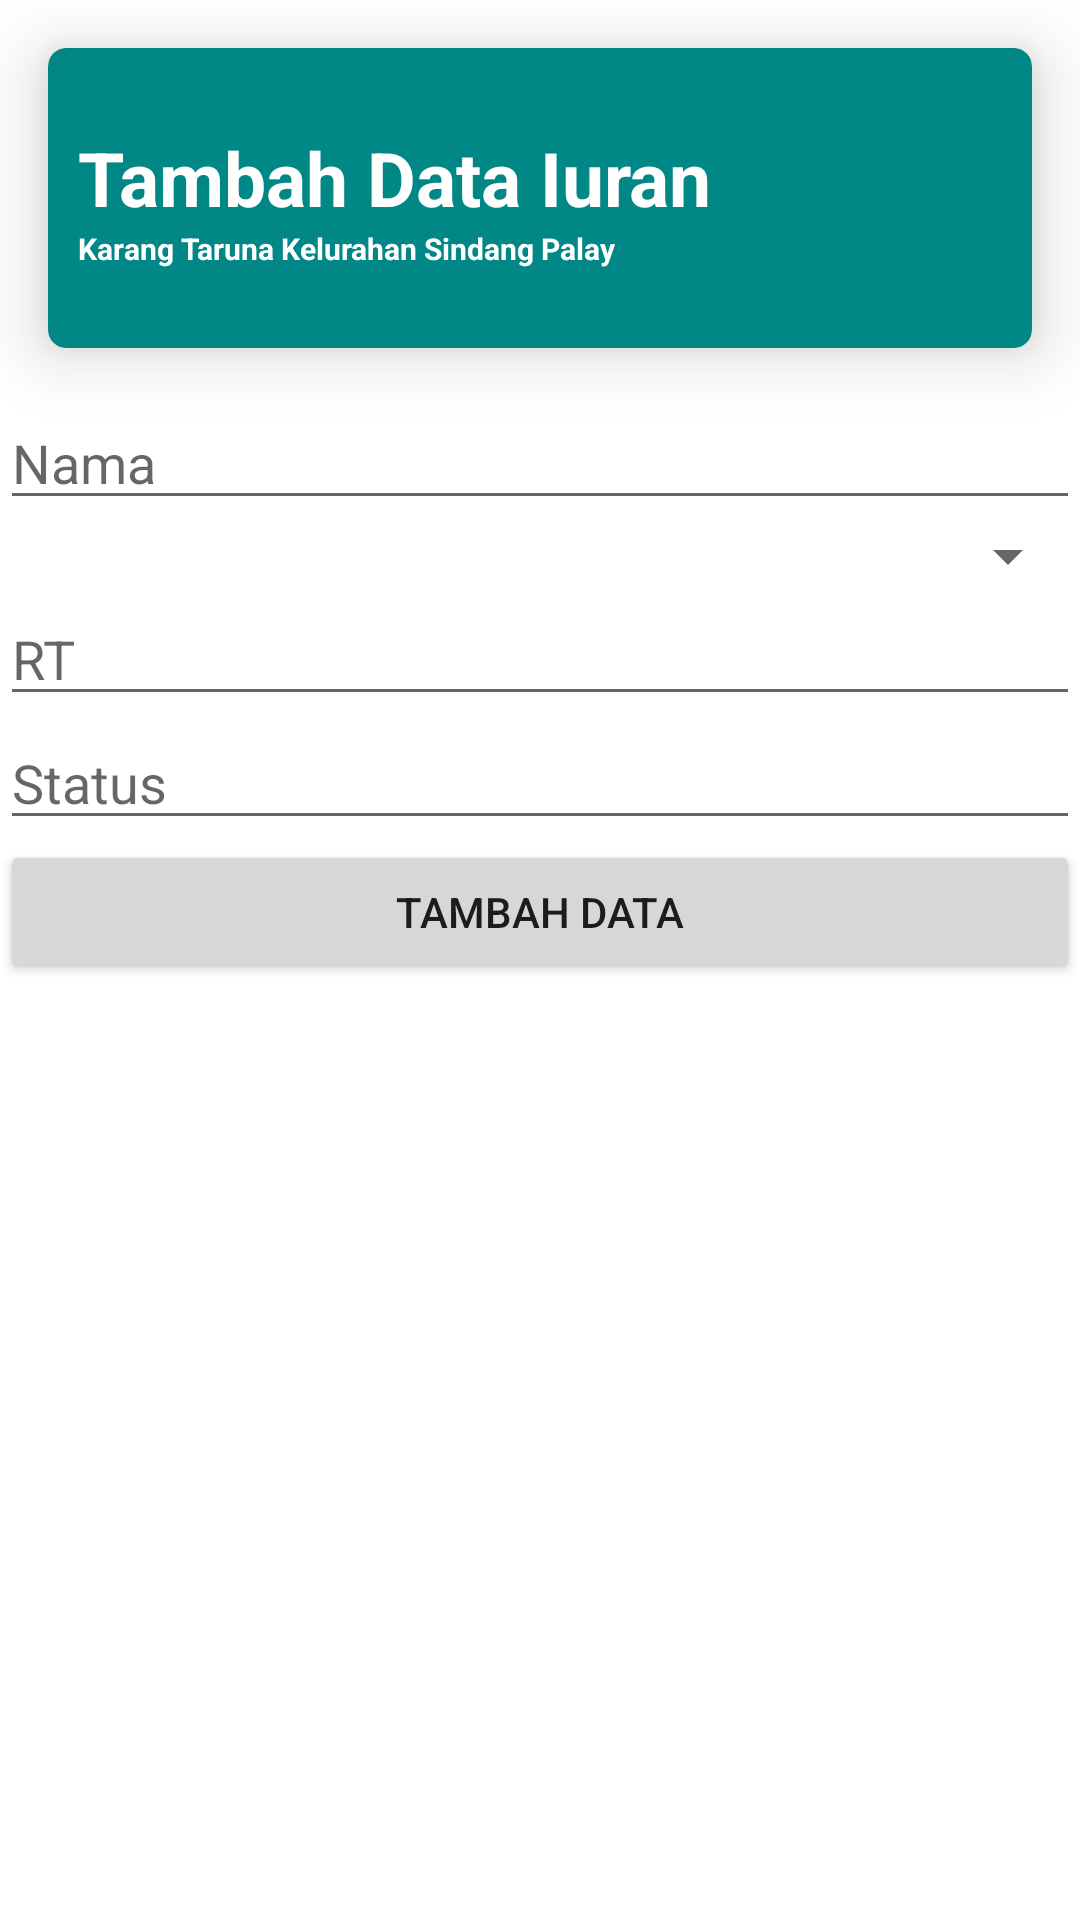

This screen was rendered from an Android layout file. Write that file and the resources it references.
<!-- AndroidManifest.xml: application theme Theme.KartaApp -->
<!-- res/layout/activity_formkeuangan.xml -->
<?xml version="1.0" encoding="utf-8"?>
<RelativeLayout xmlns:android="http://schemas.android.com/apk/res/android"
    xmlns:tools="http://schemas.android.com/tools"
    xmlns:app="http://schemas.android.com/apk/res-auto"
    android:id="@+id/activity_main"
    android:layout_width="match_parent"
    android:layout_height="match_parent"
    android:orientation="vertical"
    tools:context=".FormKeuanganActivity">

    <androidx.cardview.widget.CardView
        android:id="@+id/cvBKeuangan"
        android:layout_width="match_parent"
        android:layout_height="wrap_content"
        android:layout_margin="16dp"
        android:clickable="true"
        app:cardElevation="13dp"
        app:cardCornerRadius="6dp"
        android:focusable="true"
        app:cardBackgroundColor="@color/teal_700">


        <LinearLayout
            android:padding="10dp"
            android:gravity="center"
            android:layout_width="match_parent"
            android:layout_height="100dp"
            android:orientation="horizontal">

            <LinearLayout
                android:layout_width="wrap_content"
                android:layout_height="wrap_content"
                android:orientation="vertical">

                <TextView
                    android:layout_width="wrap_content"
                    android:layout_height="wrap_content"
                    android:text="Tambah Data Iuran"
                    android:textStyle="bold"
                    android:textColor="#fff"
                    android:textSize="25dp"/>
                <TextView
                    android:layout_width="wrap_content"
                    android:layout_height="wrap_content"
                    android:text="Karang Taruna Kelurahan Sindang Palay"
                    android:textStyle="bold"
                    android:textColor="#fff"
                    android:textSize="10dp"/>

            </LinearLayout>

            <RelativeLayout
                android:layout_width="match_parent"
                android:layout_height="match_parent">

                <ImageView
                    android:layout_width="107dp"
                    android:layout_height="75dp"
                    android:layout_alignParentRight="true"
                    android:layout_marginRight="10dp"
                    android:src="@drawable/kartalogo" />

            </RelativeLayout>

        </LinearLayout>

    </androidx.cardview.widget.CardView>

    <EditText
        android:id="@+id/edtNama"
        android:layout_width="match_parent"
        android:layout_height="wrap_content"
        android:layout_below="@id/cvBKeuangan"
        android:layout_alignParentStart="true"
        android:ems="10"
        android:hint="Nama"
        android:inputType="textPersonName" />

    <EditText
        android:id="@+id/edtUrt"
        android:layout_width="match_parent"
        android:layout_height="wrap_content"
        android:layout_below="@+id/spinner2"
        android:layout_alignParentStart="true"
        android:ems="10"
        android:hint="RT"
        android:inputType="textPersonName" />

    <EditText
        android:id="@+id/edtStatus"
        android:layout_width="match_parent"
        android:layout_height="wrap_content"
        android:layout_below="@+id/edtUrt"
        android:layout_alignParentStart="true"
        android:ems="10"
        android:hint="Status"
        android:inputType="textPersonName" />

    <Spinner
        android:id="@+id/spinner2"
        android:layout_width="match_parent"
        android:layout_height="wrap_content"
        android:layout_below="@id/edtNama" />

    <Button
        android:id="@+id/btnTambahData"
        android:layout_width="match_parent"
        android:layout_height="wrap_content"
        android:layout_below="@+id/edtStatus"
        android:layout_alignParentStart="true"
        android:text="Tambah Data" />
</RelativeLayout>
<!-- resources referenced by this layout -->
<resources>
  <color name="teal_700">#FF018786</color>
  <style name="Theme.KartaApp" parent="Theme.MaterialComponents.DayNight.DarkActionBar">
          
          <item name="colorPrimary">@color/purple_500</item>
          <item name="colorPrimaryVariant">@color/purple_700</item>
          <item name="colorOnPrimary">@color/white</item>
          
          <item name="colorSecondary">@color/teal_200</item>
          <item name="colorSecondaryVariant">@color/teal_700</item>
          <item name="colorOnSecondary">@color/black</item>
          
          <item name="android:statusBarColor" tools:targetApi="l">?attr/colorPrimaryVariant</item>
          
      </style>
  <color name="purple_500">#FF6200EE</color>
  <color name="purple_700">#FF3700B3</color>
  <color name="white">#FFFFFFFF</color>
  <color name="teal_200">#FF03DAC5</color>
  <color name="black">#FF000000</color>
</resources>
